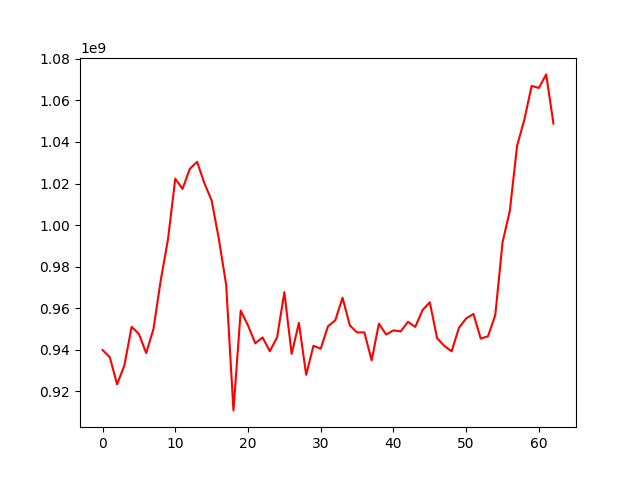

Values plotted in this chart, from the file beside it:
, 0
0, 939865573
1, 936398164
2, 923364335
3, 932463478
4, 951031199
5, 947655213
6, 938402394
7, 949963684
8, 973427962
9, 993151617
10, 1022313295
11, 1017421879
12, 1027046359
13, 1030441379
14, 1020178028
15, 1011846766
16, 993147860
17, 971198796
18, 910823770
19, 958842398
20, 951694394
21, 943123352
22, 945933477
23, 939311786
24, 945958581
25, 967708903
26, 938006030
27, 952925308
28, 927948997
29, 941906875
30, 940511276
31, 951284969
32, 954128848
33, 965054688
34, 951703551
35, 948333873
36, 948362128
37, 934932661
38, 952573620
39, 947329942
40, 949331654
41, 948850392
42, 953439155
43, 950987066
44, 959091012
45, 962840409
46, 945610794
47, 941829886
48, 939235398
49, 950540877
50, 955076442
51, 957243621
52, 945347102
53, 946490939
54, 956689713
55, 991687645
56, 1006822807
57, 1038136423
58, 1050731737
59, 1066960871
... 3 more rows
